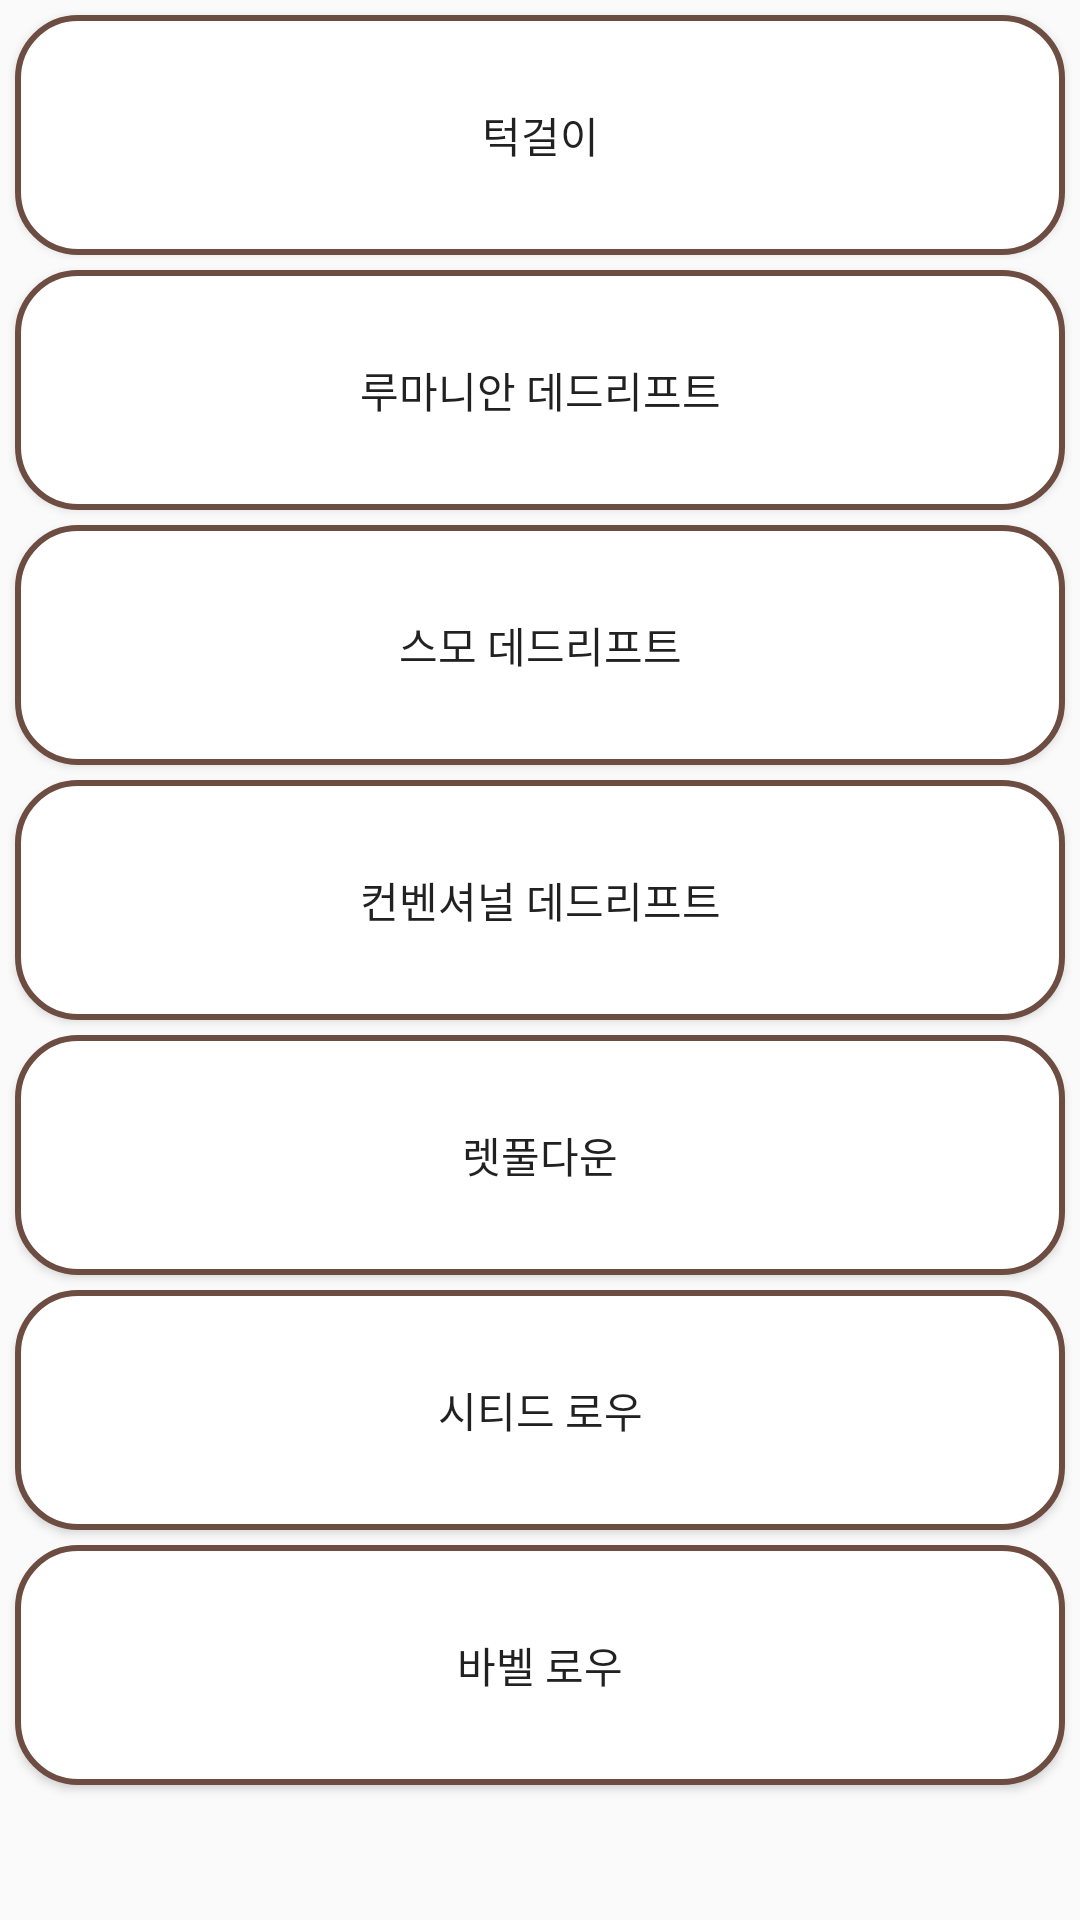

Layout XML and referenced resources for this Android screen:
<!-- AndroidManifest.xml: application theme AppTheme -->
<!-- res/layout/activity_back.xml -->
<?xml version="1.0" encoding="utf-8"?>
<LinearLayout xmlns:android="http://schemas.android.com/apk/res/android"
    xmlns:app="http://schemas.android.com/apk/res-auto"
    xmlns:tools="http://schemas.android.com/tools"
    android:layout_width="match_parent"
    android:layout_height="match_parent"
    tools:context=".activity.BackActivity"
    android:orientation="vertical">

    <ScrollView
        android:layout_width="match_parent"
        android:layout_height="match_parent">

        <LinearLayout
            android:layout_width="match_parent"
            android:layout_height="match_parent"
            android:orientation="vertical">

            <Button
                android:id="@+id/Back_btn1"
                android:layout_width="match_parent"
                android:layout_height="80dp"
                android:text="턱걸이"
                android:background="@drawable/buttonimg"
                android:layout_margin="5dp"
                />

            <Button
                android:id="@+id/Back_btn2"
                android:layout_width="match_parent"
                android:layout_height="80dp"
                android:text="루마니안 데드리프트"
                android:background="@drawable/buttonimg"
                android:layout_marginLeft="5dp"
                android:layout_marginRight="5dp"
                android:layout_marginBottom="5dp"
                />

            <Button
                android:id="@+id/Back_btn3"
                android:layout_width="match_parent"
                android:layout_height="80dp"
                android:text="스모 데드리프트"
                android:background="@drawable/buttonimg"
                android:layout_marginLeft="5dp"
                android:layout_marginRight="5dp"
                android:layout_marginBottom="5dp"
                />

            <Button
                android:id="@+id/Back_btn4"
                android:layout_width="match_parent"
                android:layout_height="80dp"
                android:text="컨벤셔널 데드리프트"
                android:background="@drawable/buttonimg"
                android:layout_marginLeft="5dp"
                android:layout_marginRight="5dp"
                android:layout_marginBottom="5dp"
                />

            <Button
                android:id="@+id/Back_btn5"
                android:layout_width="match_parent"
                android:layout_height="80dp"
                android:text="렛풀다운"
                android:background="@drawable/buttonimg"
                android:layout_marginLeft="5dp"
                android:layout_marginRight="5dp"
                android:layout_marginBottom="5dp"
                />

            <Button
                android:id="@+id/Back_btn6"
                android:layout_width="match_parent"
                android:layout_height="80dp"
                android:text="시티드 로우"
                android:background="@drawable/buttonimg"
                android:layout_marginLeft="5dp"
                android:layout_marginRight="5dp"
                android:layout_marginBottom="5dp"
                />

            <Button
                android:id="@+id/Back_btn7"
                android:layout_width="match_parent"
                android:layout_height="80dp"
                android:text="바벨 로우"
                android:background="@drawable/buttonimg"
                android:layout_marginLeft="5dp"
                android:layout_marginRight="5dp"
                android:layout_marginBottom="5dp"
                />


        </LinearLayout>


    </ScrollView>

</LinearLayout>
<!-- resources referenced by this layout -->
<resources>
  <!-- drawable buttonimg (drawable) -->
  <?xml version="1.0" encoding="utf-8"?>
  <selector xmlns:android="http://schemas.android.com/apk/res/android">
  
      <item
          android:state_pressed="true"
          >
          <shape>
              <solid
                  android:color="#6d4c41" />
              <stroke
                  android:width="1dp"
                  android:color="#992f2f" />
              <corners
                  android:bottomLeftRadius="20dp"
                  android:bottomRightRadius="20dp"
                  android:topLeftRadius="20dp"
                  android:topRightRadius="20dp" />
              <padding
                  android:left="10dp"
                  android:top="10dp"
                  android:right="10dp"
                  android:bottom="10dp" />
          </shape>
  
  
      </item>
  
      <item>
          <shape
              xmlns:android="http://schemas.android.com/apk/res/android"
              android:shape="rectangle">
  
              
              <solid android:color="@android:color/white" />
              
              <corners
                  android:bottomLeftRadius="20dp"
                  android:bottomRightRadius="20dp"
                  android:topLeftRadius="20dp"
                  android:topRightRadius="20dp" />
  
              
              <padding
                  android:bottom="8dp"
                  android:left="8dp"
                  android:right="8dp"
                  android:top="8dp" />
  
              
              <stroke
                  android:width="2dp"
                  android:color="#6d4c41" />
  
          </shape>
      </item>
  
  </selector>
  <style name="AppTheme" parent="Theme.AppCompat.Light.DarkActionBar">
          
          <item name="colorPrimary">@color/colorPrimary</item>
          <item name="colorPrimaryDark">@color/colorPrimaryDark</item>
          <item name="colorAccent">@color/colorAccent</item>
          <item name="windowActionBar">false</item>
          <item name="windowNoTitle">true</item>
          <item name="android:statusBarColor">#40241a</item>
  
  
      </style>
  <!-- not gathered from this repository: default colours our renderer supplied (Android Studio template values) -->
  <color name="colorPrimary">#FF6200EE</color>
  <color name="colorPrimaryDark">#FF3700B3</color>
  <color name="colorAccent">#FF03DAC5</color>
</resources>
